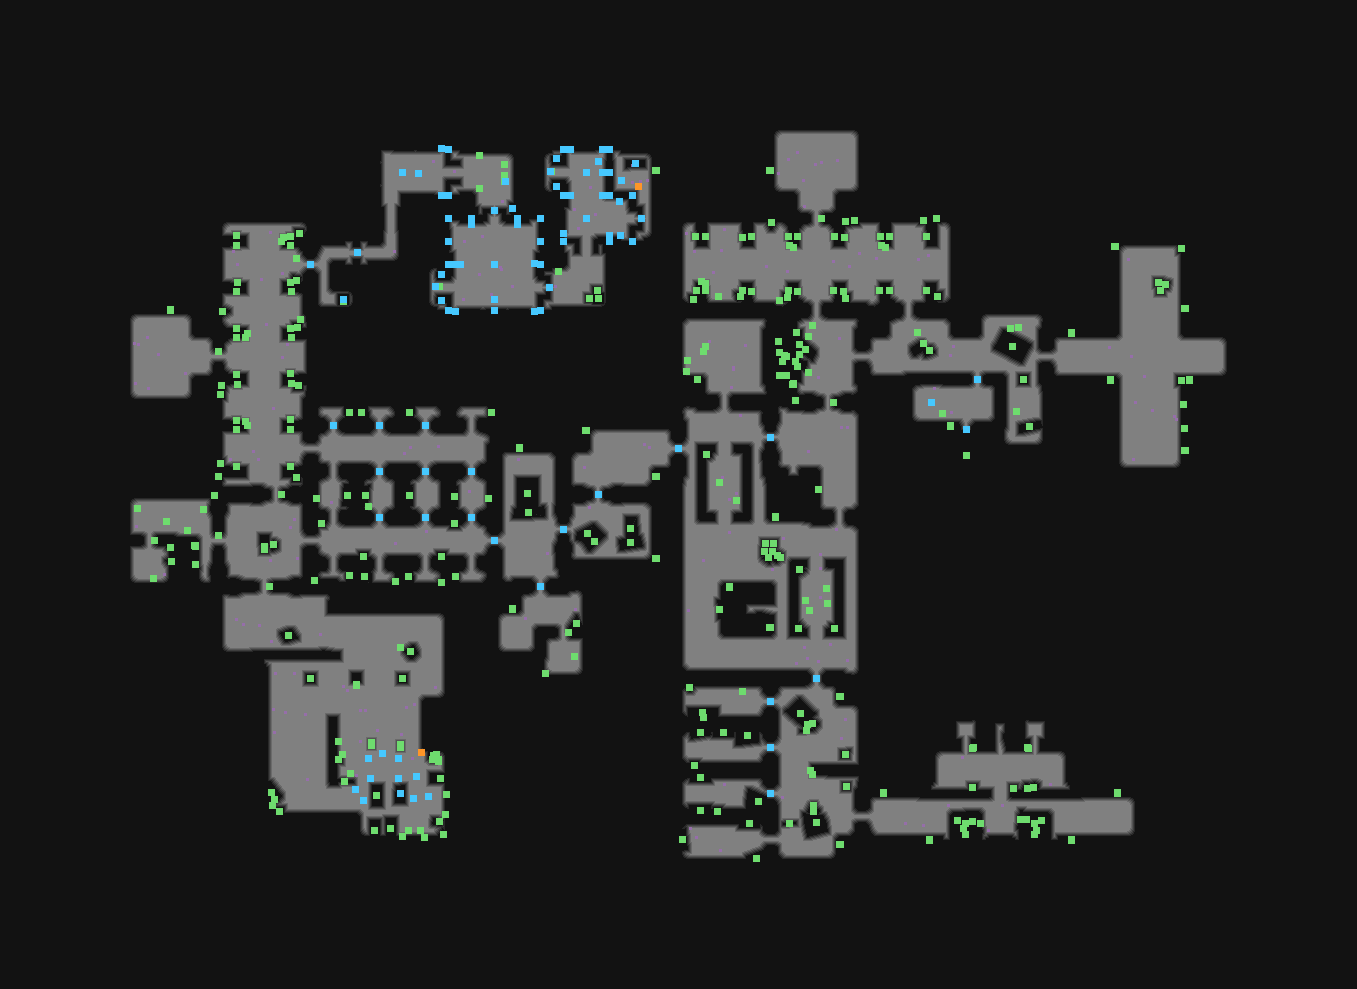

Data behind this chart, as committed beside it:
type	X	Y	rotation	z	height_step	origin	src	who
Metadata/MiscellaneousObjects/Doodad	656	170	0.0000	-112.3	14	tile	prison_wall_straight_v01_06.tdt	client
Metadata/MiscellaneousObjects/Doodad	655	170	0.0000	-108.3	13	tile	prison_wall_straight_v01_06.tdt	client
Metadata/MiscellaneousObjects/Doodad	769	170	6.283	-112.3	14	tile	prison_wall_straight_v01_06.tdt	client
Metadata/MiscellaneousObjects/Doodad	770	170	6.283	-108.3	13	tile	prison_wall_straight_v01_06.tdt	client
Metadata/MiscellaneousObjects/Doodad	821	218	4.712	-0.683	0	tile	prison_bars_door_v01_03.tdt	client
Metadata/MiscellaneousObjects/Doodad	281	241	1.571	-158.3	20	tile	prison_bars_thinwall_end_v01_02.tdt	client
Metadata/MiscellaneousObjects/Doodad	283	237	1.571	-83.36	10	tile	prison_bars_thinwall_end_v01_02.tdt	client
Metadata/MiscellaneousObjects/Doodad	793	247	6.283	-158.3	20	tile	prison_bars_thinwall_end_v01_02.tdt	client
Metadata/MiscellaneousObjects/Doodad	789	245	6.283	-83.36	10	tile	prison_bars_thinwall_end_v01_02.tdt	client
Metadata/MiscellaneousObjects/Doodad	885	247	6.283	-158.3	20	tile	prison_bars_thinwall_end_v01_02.tdt	client
Metadata/MiscellaneousObjects/Doodad	881	245	6.283	-83.36	10	tile	prison_bars_thinwall_end_v01_02.tdt	client
Metadata/MiscellaneousObjects/Doodad	1114	246	3.142	-112	14	tile	prison_wall_corner_concave_v01_02.tdt	client
Metadata/MiscellaneousObjects/Doodad	1115	246	3.142	-108.3	13	tile	prison_wall_corner_concave_v01_02.tdt	client
Metadata/MiscellaneousObjects/Door	310	264	6.283	-0.000	0	tile	dungeon_prison_door_v01_01.tdt	server
Metadata/MiscellaneousObjects/Doodad	701	281	3.142	-158.3	20	tile	prison_bars_thinwall_end_v01_02.tdt	client
Metadata/MiscellaneousObjects/Doodad	705	283	3.142	-83.36	10	tile	prison_bars_thinwall_end_v01_02.tdt	client
Metadata/MiscellaneousObjects/Doodad	170	309	4.712	-112.3	14	tile	prison_wall_straight_v01_06.tdt	client
Metadata/MiscellaneousObjects/Doodad	170	310	4.712	-108.3	13	tile	prison_wall_straight_v01_06.tdt	client
Metadata/MiscellaneousObjects/Doodad	1185	308	0.0000	-112.3	14	tile	prison_wall_straight_v01_06.tdt	client
Metadata/MiscellaneousObjects/Doodad	1184	308	0.0000	-108.3	13	tile	prison_wall_straight_v01_06.tdt	client
Metadata/MiscellaneousObjects/Doodad	247	333	4.712	-158.3	20	tile	prison_bars_thinwall_end_v01_02.tdt	client
Metadata/MiscellaneousObjects/Doodad	245	337	4.712	-83.36	10	tile	prison_bars_thinwall_end_v01_02.tdt	client
Metadata/MiscellaneousObjects/Doodad	1071	332	1.571	-112.3	14	tile	prison_wall_straight_v01_06.tdt	client
Metadata/MiscellaneousObjects/Doodad	1071	333	1.571	-108.3	13	tile	prison_wall_straight_v01_06.tdt	client
Metadata/MiscellaneousObjects/Doodad	218	351	3.142	-0.683	0	tile	prison_bars_door_v01_04.tdt	client
Metadata/MiscellaneousObjects/Doodad	792	384	4.712	-120.6	15	tile	prison_wall_corner_convex_v01_02.tdt	client
Metadata/MiscellaneousObjects/Doodad	793	384	4.712	-117.2	14	tile	prison_wall_corner_convex_v01_02.tdt	client
Metadata/MiscellaneousObjects/Door	977	379	1.571	-0.000	0	tile	prison_bars_door_v01_01.tdt	server
Metadata/MiscellaneousObjects/Doodad	1023	379	6.283	0.000	0	tile	prison_column_v02_01.tdt	client
Metadata/MiscellaneousObjects/Doodad	1110	380	3.142	-120.6	15	tile	prison_wall_corner_convex_v01_02.tdt	client
Metadata/MiscellaneousObjects/Doodad	1110	379	3.142	-117.2	14	tile	prison_wall_corner_convex_v01_02.tdt	client
Metadata/MiscellaneousObjects/Doodad	1189	380	3.142	-120.6	15	tile	prison_wall_corner_convex_v01_02.tdt	client
Metadata/MiscellaneousObjects/Doodad	1189	379	3.142	-117.2	14	tile	prison_wall_corner_convex_v01_02.tdt	client
Metadata/MiscellaneousObjects/Doodad	833	402	4.712	-0.683	0	tile	prison_bars_door_v02_04.tdt	client
Metadata/MiscellaneousObjects/Waypoint	931	402	6.283	-16.52	2	tile	prison_waypoint_v01_01.tdt	server
Metadata/Effects/Environment/waypoint/ne…	942	413	6.283	-0.000	0	tile	prison_waypoint_v01_01.tdt	client
Metadata/MiscellaneousObjects/Doodad	247	425	4.712	-158.3	20	tile	prison_bars_thinwall_end_v01_02.tdt	client
Metadata/MiscellaneousObjects/Doodad	245	421	4.712	-83.36	10	tile	prison_bars_thinwall_end_v01_02.tdt	client
Metadata/MiscellaneousObjects/Door	333	425	1.571	-0.000	0	tile	dungeon_prison_door_v01_01.tdt	server
Metadata/MiscellaneousObjects/Door	379	425	1.571	-0.000	0	tile	dungeon_prison_door_v01_01.tdt	server
Metadata/MiscellaneousObjects/Door	425	425	1.571	-0.000	0	tile	dungeon_prison_door_v01_01.tdt	server
Metadata/MiscellaneousObjects/Doodad	585	430	3.142	-112	14	tile	prison_wall_corner_concave_v01_02.tdt	client
Metadata/MiscellaneousObjects/Doodad	586	430	3.142	-108.3	13	tile	prison_wall_corner_concave_v01_02.tdt	client
Metadata/MiscellaneousObjects/Door	770	437	0.0000	-0.000	0	tile	prison_bars_door_v02_01.tdt	server
Metadata/MiscellaneousObjects/AreaTransi…	966	429	4.712	-0.000	0	tile	prison_exit_up_v01_01.tdt	server
Metadata/MiscellaneousObjects/Doodad	966	455	4.712	59.41	-7	tile	prison_exit_up_v01_01.tdt	client
Metadata/MiscellaneousObjects/Doodad	950	425	4.712	-177.1	22	tile	prison_exit_up_v01_01.tdt	client
Metadata/MiscellaneousObjects/Doodad	950	426	4.712	-164.1	21	tile	prison_exit_up_v01_01.tdt	client
Metadata/MiscellaneousObjects/Doodad	519	447	1.571	-112.3	14	tile	prison_wall_straight_v01_06.tdt	client
Metadata/MiscellaneousObjects/Doodad	519	448	1.571	-108.3	13	tile	prison_wall_straight_v01_06.tdt	client
Metadata/MiscellaneousObjects/Door	678	448	6.283	-0.000	0	tile	dungeon_prison_door_v01_01.tdt	server
Metadata/MiscellaneousObjects/Doodad	1185	450	3.142	-112.3	14	tile	prison_wall_straight_v01_06.tdt	client
Metadata/MiscellaneousObjects/Doodad	1184	450	3.142	-108.3	13	tile	prison_wall_straight_v01_06.tdt	client
Metadata/MiscellaneousObjects/Door	379	471	4.712	-0.000	0	tile	dungeon_prison_door_v01_01.tdt	server
Metadata/MiscellaneousObjects/Door	425	471	1.571	-0.000	0	tile	dungeon_prison_door_v01_01.tdt	server
Metadata/MiscellaneousObjects/Door	471	471	1.571	-0.000	0	tile	dungeon_prison_door_v01_01.tdt	server
Metadata/MiscellaneousObjects/Doodad	656	476	1.571	-120.6	15	tile	prison_wall_corner_convex_v01_02.tdt	client
Metadata/MiscellaneousObjects/Doodad	655	476	1.571	-117.2	14	tile	prison_wall_corner_convex_v01_02.tdt	client
Metadata/MiscellaneousObjects/Doodad	281	494	4.712	-0.683	0	tile	prison_bars_door_v02_03.tdt	client
Metadata/MiscellaneousObjects/Door	598	494	4.712	-0.000	0	tile	prison_bars_door_v02_01.tdt	server
... 379 more rows
